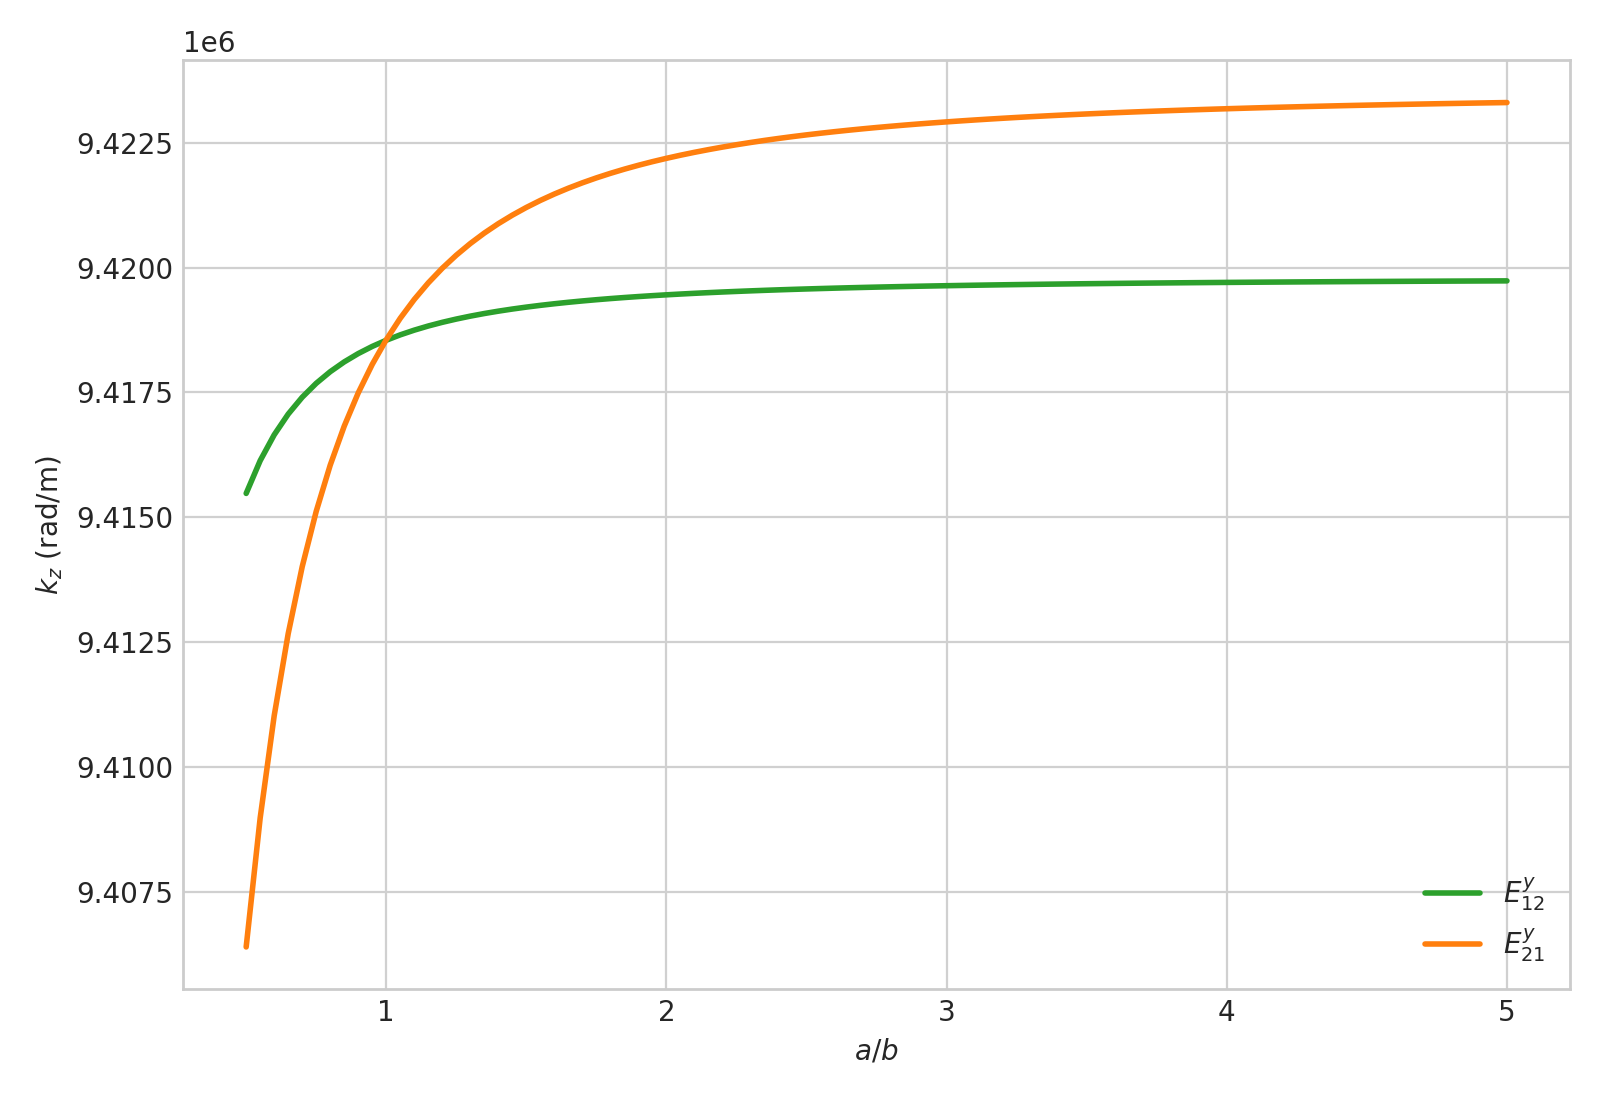

The data file committed next to this chart (first rows):
a_over_b, mode_family, p, q, kz, ky, kx
0.5, E_y, 1, 2, 9415477, 306588, 285020
0.5, E_y, 2, 1, 9406394, 153377, 568038
0.55, E_y, 1, 2, 9416133, 306588, 262447
0.55, E_y, 2, 1, 9408979, 153377, 523477
0.6, E_y, 1, 2, 9416651, 306588, 243180
0.6, E_y, 2, 1, 9411024, 153377, 485327
0.65, E_y, 1, 2, 9417065, 306588, 226544
0.65, E_y, 2, 1, 9412668, 153377, 452316
0.7, E_y, 1, 2, 9417403, 306588, 212035
0.7, E_y, 2, 1, 9414010, 153377, 423482
0.75, E_y, 1, 2, 9417682, 306588, 199270
0.75, E_y, 2, 1, 9415118, 153377, 398085
0.8, E_y, 1, 2, 9417915, 306588, 187953
0.8, E_y, 2, 1, 9416044, 153377, 375549
0.85, E_y, 1, 2, 9418111, 306588, 177852
0.85, E_y, 2, 1, 9416825, 153377, 355419
0.9, E_y, 1, 2, 9418278, 306588, 168781
0.9, E_y, 2, 1, 9417490, 153377, 337330
0.95, E_y, 1, 2, 9418421, 306588, 160589
0.95, E_y, 2, 1, 9418061, 153377, 320989
1, E_y, 1, 2, 9418545, 306588, 153155
1, E_y, 2, 1, 9418555, 153377, 306155
1.05, E_y, 1, 2, 9418653, 306588, 146379
1.05, E_y, 2, 1, 9418985, 153377, 292629
1.1, E_y, 1, 2, 9418747, 306588, 140177
1.1, E_y, 2, 1, 9419362, 153377, 280245
1.15, E_y, 1, 2, 9418830, 306588, 134479
1.15, E_y, 2, 1, 9419694, 153377, 268865
1.2, E_y, 1, 2, 9418904, 306588, 129225
1.2, E_y, 2, 1, 9419987, 153377, 258373
1.25, E_y, 1, 2, 9418969, 306588, 124367
1.25, E_y, 2, 1, 9420248, 153377, 248667
1.3, E_y, 1, 2, 9419027, 306588, 119861
1.3, E_y, 2, 1, 9420482, 153377, 239664
1.35, E_y, 1, 2, 9419080, 306588, 115670
1.35, E_y, 2, 1, 9420691, 153377, 231289
1.4, E_y, 1, 2, 9419127, 306588, 111761
1.4, E_y, 2, 1, 9420880, 153377, 223479
1.45, E_y, 1, 2, 9419170, 306588, 108109
1.45, E_y, 2, 1, 9421050, 153377, 216180
1.5, E_y, 1, 2, 9419208, 306588, 104687
1.5, E_y, 2, 1, 9421204, 153377, 209341
1.55, E_y, 1, 2, 9419243, 306588, 101476
1.55, E_y, 2, 1, 9421345, 153377, 202922
1.6, E_y, 1, 2, 9419275, 306588, 98455
1.6, E_y, 2, 1, 9421473, 153377, 196884
1.65, E_y, 1, 2, 9419305, 306588, 95609
1.65, E_y, 2, 1, 9421590, 153377, 191195
1.7, E_y, 1, 2, 9419332, 306588, 92923
1.7, E_y, 2, 1, 9421698, 153377, 185826
1.75, E_y, 1, 2, 9419356, 306588, 90384
1.75, E_y, 2, 1, 9421796, 153377, 180750
1.8, E_y, 1, 2, 9419379, 306588, 87980
1.8, E_y, 2, 1, 9421887, 153377, 175943
1.85, E_y, 1, 2, 9419400, 306588, 85700
1.85, E_y, 2, 1, 9421971, 153377, 171386
1.9, E_y, 1, 2, 9419420, 306588, 83536
1.9, E_y, 2, 1, 9422049, 153377, 167058
1.95, E_y, 1, 2, 9419438, 306588, 81478
1.95, E_y, 2, 1, 9422121, 153377, 162944
... 122 more rows
